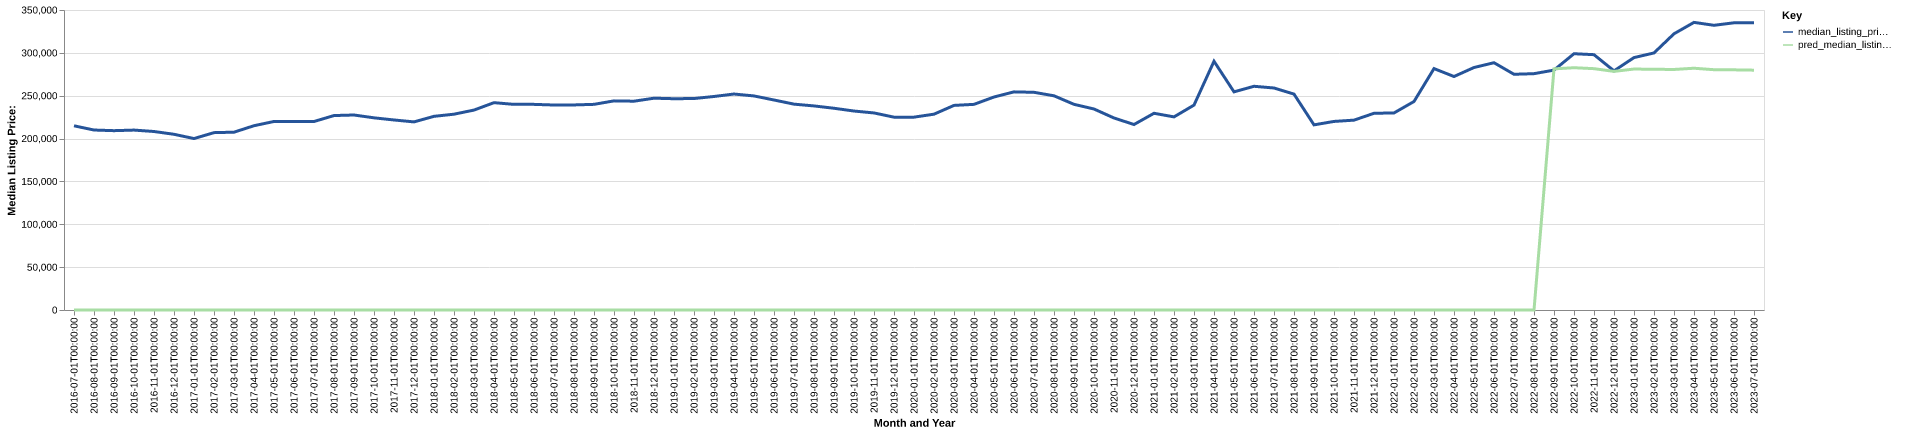

The table this chart was drawn from, first rows:
date, time_idx, median_listing_price, thirty_year_interest_rate_five, month, county_name, active_listing_count, median_days_on_market, pred_median_listing_price, month_year
2016-07-01, 0, 214900, 3.72, 7, bossier, la, 747.0, 57.0, 0, Jul-2016
2016-08-01, 1, 209975, 3.73, 8, bossier, la, 758.0, 63.0, 0, Aug-2016
2016-09-01, 2, 209225, 3.66, 9, bossier, la, 758.0, 66.0, 0, Sep-2016
2016-10-01, 3, 209900, 3.64, 10, bossier, la, 732.0, 74.0, 0, Oct-2016
2016-11-01, 4, 208250, 3.66, 11, bossier, la, 719.0, 79.0, 0, Nov-2016
2016-12-01, 5, 205000, 3.48, 12, bossier, la, 699.0, 80.0, 0, Dec-2016
2017-01-01, 6, 200013, 3.45, 1, bossier, la, 682.0, 80.0, 0, Jan-2017
2017-02-01, 7, 206925, 3.5, 2, bossier, la, 662.0, 67.0, 0, Feb-2017
2017-03-01, 8, 207450, 3.52, 3, bossier, la, 663.0, 58.0, 0, Mar-2017
2017-04-01, 9, 215000, 4.03, 4, bossier, la, 729.0, 59.0, 0, Apr-2017
2017-05-01, 10, 219950, 4.32, 5, bossier, la, 707.0, 60.0, 0, May-2017
2017-06-01, 11, 219925, 4.2, 6, bossier, la, 727.0, 61.0, 0, Jun-2017
2017-07-01, 12, 219900, 4.19, 7, bossier, la, 740.0, 60.0, 0, Jul-2017
2017-08-01, 13, 226856, 4.3, 8, bossier, la, 693.0, 62.0, 0, Aug-2017
2017-09-01, 14, 227503, 4.1, 9, bossier, la, 687.0, 65.0, 0, Sep-2017
2017-10-01, 15, 224200, 4.05, 10, bossier, la, 669.0, 68.0, 0, Oct-2017
2017-11-01, 16, 221700, 3.94, 11, bossier, la, 661.0, 68.0, 0, Nov-2017
2017-12-01, 17, 219450, 4.03, 12, bossier, la, 630.0, 70.0, 0, Dec-2017
2018-01-01, 18, 225950, 3.93, 1, bossier, la, 627.0, 79.0, 0, Jan-2018
2018-02-01, 19, 228450, 3.83, 2, bossier, la, 609.0, 75.0, 0, Feb-2018
2018-03-01, 20, 233250, 3.94, 3, bossier, la, 632.0, 60.0, 0, Mar-2018
2018-04-01, 21, 241900, 3.95, 4, bossier, la, 682.0, 51.0, 0, Apr-2018
2018-05-01, 22, 239900, 3.99, 5, bossier, la, 664.0, 59.0, 0, May-2018
2018-06-01, 23, 239900, 4.15, 6, bossier, la, 668.0, 61.0, 0, Jun-2018
2018-07-01, 24, 239147, 4.4, 7, bossier, la, 693.0, 59.0, 0, Jul-2018
2018-08-01, 25, 239247, 4.46, 8, bossier, la, 700.0, 60.0, 0, Aug-2018
2018-09-01, 26, 239925, 4.58, 9, bossier, la, 682.0, 64.0, 0, Sep-2018
2018-10-01, 27, 243982, 4.66, 10, bossier, la, 661.0, 71.0, 0, Oct-2018
2018-11-01, 28, 243607, 4.62, 11, bossier, la, 672.0, 72.0, 0, Nov-2018
2018-12-01, 29, 247098, 4.54, 12, bossier, la, 658.0, 74.0, 0, Dec-2018
2019-01-01, 30, 246500, 4.6, 1, bossier, la, 652.0, 83.0, 0, Jan-2019
2019-02-01, 31, 246716, 4.72, 2, bossier, la, 682.0, 75.0, 0, Feb-2019
2019-03-01, 32, 249100, 4.9, 3, bossier, la, 690.0, 67.0, 0, Mar-2019
2019-04-01, 33, 251965, 4.94, 4, bossier, la, 694.0, 61.0, 0, Apr-2019
2019-05-01, 34, 249750, 4.75, 5, bossier, la, 727.0, 60.0, 0, May-2019
2019-06-01, 35, 245000, 4.51, 6, bossier, la, 712.0, 67.0, 0, Jun-2019
2019-07-01, 36, 240170, 4.41, 7, bossier, la, 701.0, 64.0, 0, Jul-2019
2019-08-01, 37, 238086, 4.41, 8, bossier, la, 693.0, 63.0, 0, Aug-2019
2019-09-01, 38, 235366, 4.2, 9, bossier, la, 672.0, 66.0, 0, Sep-2019
2019-10-01, 39, 232125, 4.14, 10, bossier, la, 650.0, 70.0, 0, Oct-2019
2019-11-01, 40, 229900, 3.84, 11, bossier, la, 596.0, 72.0, 0, Nov-2019
2019-12-01, 41, 224975, 3.81, 12, bossier, la, 578.0, 76.0, 0, Dec-2019
2020-01-01, 42, 225000, 3.75, 1, bossier, la, 577.0, 74.0, 0, Jan-2020
2020-02-01, 43, 228463, 3.73, 2, bossier, la, 563.0, 67.0, 0, Feb-2020
2020-03-01, 44, 238700, 3.78, 3, bossier, la, 569.0, 58.0, 0, Mar-2020
2020-04-01, 45, 239925, 3.75, 4, bossier, la, 591.0, 65.0, 0, Apr-2020
2020-05-01, 46, 248493, 3.74, 5, bossier, la, 513.0, 74.0, 0, May-2020
2020-06-01, 47, 254488, 3.72, 6, bossier, la, 394.0, 69.0, 0, Jun-2020
2020-07-01, 48, 253975, 3.49, 7, bossier, la, 376.0, 53.0, 0, Jul-2020
2020-08-01, 49, 249900, 3.65, 8, bossier, la, 344.0, 45.0, 0, Aug-2020
2020-09-01, 50, 239950, 3.33, 9, bossier, la, 343.0, 45.0, 0, Sep-2020
2020-10-01, 51, 234500, 3.28, 10, bossier, la, 301.0, 46.0, 0, Oct-2020
2020-11-01, 52, 224000, 3.21, 11, bossier, la, 269.0, 55.0, 0, Nov-2020
2020-12-01, 53, 216400, 3.07, 12, bossier, la, 237.0, 55.0, 0, Dec-2020
2021-01-01, 54, 229500, 2.99, 1, bossier, la, 220.0, 64.0, 0, Jan-2021
2021-02-01, 55, 225300, 2.93, 2, bossier, la, 173.0, 41.0, 0, Feb-2021
2021-03-01, 56, 239050, 2.88, 3, bossier, la, 163.0, 34.0, 0, Mar-2021
2021-04-01, 57, 290200, 2.84, 4, bossier, la, 100.0, 16.0, 0, Apr-2021
2021-05-01, 58, 254500, 2.71, 5, bossier, la, 119.0, 29.0, 0, May-2021
2021-06-01, 59, 261000, 2.79, 6, bossier, la, 136.0, 34.0, 0, Jun-2021
... 25 more rows
